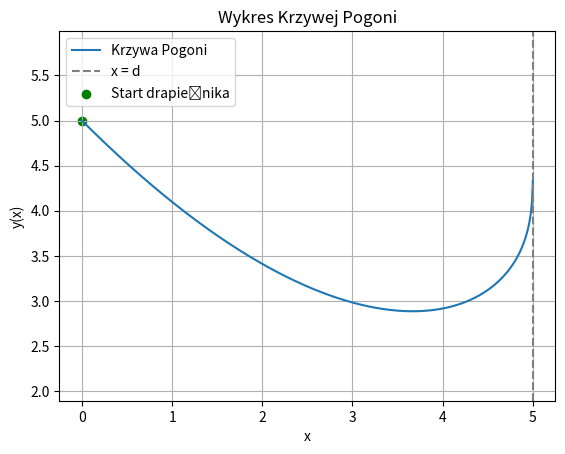

Here is the Python script that generated this plot:
import numpy as np
import matplotlib.pyplot as plt

def krzywa_pogoni(x0, y0, d, r, h=1e-2, max_steps=100000, eps=1e-10, y_limit=1e3):
    x_vals = [x0]
    y_vals = [y0]
    dy_vals = [-y0 / (d - x0)]

    for _ in range(max_steps):

        x = x_vals[-1]
        y1 = y_vals[-1]  # y1 = y(x)
        y2 = dy_vals[-1]  # y2 = dy/dx

        if abs(d - x) < eps:
            break

        def f1(x, y1, y2):
            return y2

        def f2(x, y1, y2):
            return np.sqrt(1 + y2 ** 2) / (r * (d - x))

        k1_y1 = h * f1(x, y1, y2)
        k1_y2 = h * f2(x, y1, y2)

        k2_y1 = h * f1(x + h/2, y1 + k1_y1/2, y2 + k1_y2/2)
        k2_y2 = h * f2(x + h/2, y1 + k1_y1/2, y2 + k1_y2/2)

        k3_y1 = h * f1(x + h/2, y1 + k2_y1/2, y2 + k2_y2/2)
        k3_y2 = h * f2(x + h/2, y1 + k2_y1/2, y2 + k2_y2/2)

        k4_y1 = h * f1(x + h, y1 + k3_y1, y2 + k3_y2)
        k4_y2 = h * f2(x + h, y1 + k3_y1, y2 + k3_y2)

        y1 += k1_y1/6 + k2_y1/3 + k3_y1/3 + k4_y1/6
        y2 += k1_y2/6 + k2_y2/3 + k3_y2/3 + k4_y2/6
        x += h

        x_vals.append(x)
        y_vals.append(y1)
        dy_vals.append(y2)

        if abs(y1) > y_limit:
            break

    return np.array(x_vals), np.array(y_vals)


x0, y0 = 0, 5
d = 5
r = 1.5

x_vals, y_vals = krzywa_pogoni(x0, y0, d, r)

plt.plot(x_vals, y_vals, label="Krzywa Pogoni")
plt.axvline(x=d, color='gray', linestyle='--', label="x = d")
plt.scatter([x0], [y0], color='green', label='Start drapieżnika')
plt.xlabel("x")
plt.ylabel("y(x)")
plt.title("Wykres Krzywej Pogoni")
plt.legend()
plt.grid()
plt.axis('equal')
plt.show()